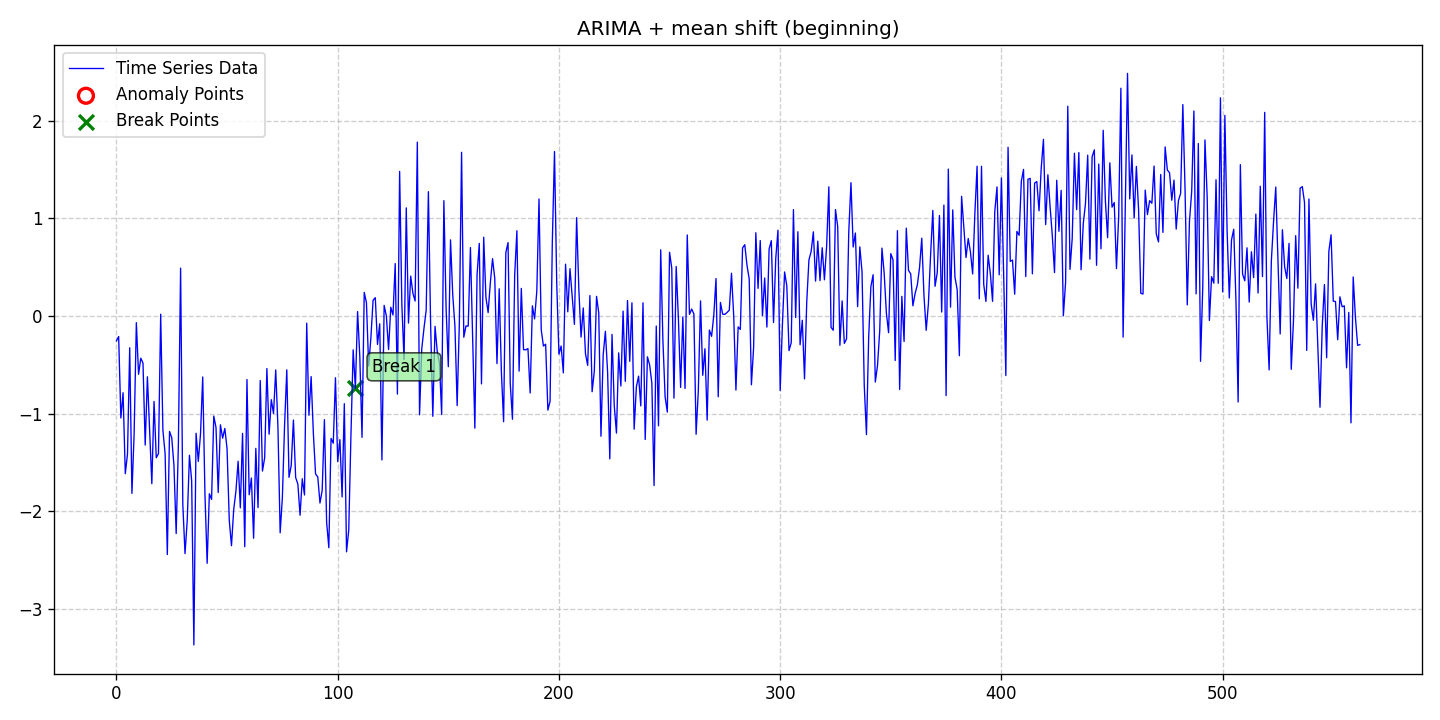

Source data for this figure (header and first rows):
date, data, stationary, det_lin_up, det_lin_down, det_quad, det_cubic, det_exp, det_damped, stoc_trend, volatility, single_seas, multiple_seas, point_anom_single, point_anom_multi, collect_anom, context_anom, mean_shift, var_shift, trend_shift, point_anom_count, point_anom_location, point_anom_point, collect_anom_count
2020-01-01, -0.2557, 0, 0, 0, 0, 0, 0, 0, 1, 0, 0, 0, 0, 0, 0, 0, 1, 0, 0, 0, none, , 0
2020-01-02, -0.2104, 0, 0, 0, 0, 0, 0, 0, 1, 0, 0, 0, 0, 0, 0, 0, 1, 0, 0, 0, none, , 0
2020-01-03, -1.045, 0, 0, 0, 0, 0, 0, 0, 1, 0, 0, 0, 0, 0, 0, 0, 1, 0, 0, 0, none, , 0
2020-01-04, -0.7863, 0, 0, 0, 0, 0, 0, 0, 1, 0, 0, 0, 0, 0, 0, 0, 1, 0, 0, 0, none, , 0
2020-01-05, -1.615, 0, 0, 0, 0, 0, 0, 0, 1, 0, 0, 0, 0, 0, 0, 0, 1, 0, 0, 0, none, , 0
2020-01-06, -1.414, 0, 0, 0, 0, 0, 0, 0, 1, 0, 0, 0, 0, 0, 0, 0, 1, 0, 0, 0, none, , 0
2020-01-07, -0.3257, 0, 0, 0, 0, 0, 0, 0, 1, 0, 0, 0, 0, 0, 0, 0, 1, 0, 0, 0, none, , 0
2020-01-08, -1.817, 0, 0, 0, 0, 0, 0, 0, 1, 0, 0, 0, 0, 0, 0, 0, 1, 0, 0, 0, none, , 0
2020-01-09, -1.204, 0, 0, 0, 0, 0, 0, 0, 1, 0, 0, 0, 0, 0, 0, 0, 1, 0, 0, 0, none, , 0
2020-01-10, -0.06828, 0, 0, 0, 0, 0, 0, 0, 1, 0, 0, 0, 0, 0, 0, 0, 1, 0, 0, 0, none, , 0
2020-01-11, -0.5977, 0, 0, 0, 0, 0, 0, 0, 1, 0, 0, 0, 0, 0, 0, 0, 1, 0, 0, 0, none, , 0
2020-01-12, -0.4323, 0, 0, 0, 0, 0, 0, 0, 1, 0, 0, 0, 0, 0, 0, 0, 1, 0, 0, 0, none, , 0
2020-01-13, -0.482, 0, 0, 0, 0, 0, 0, 0, 1, 0, 0, 0, 0, 0, 0, 0, 1, 0, 0, 0, none, , 0
2020-01-14, -1.322, 0, 0, 0, 0, 0, 0, 0, 1, 0, 0, 0, 0, 0, 0, 0, 1, 0, 0, 0, none, , 0
2020-01-15, -0.623, 0, 0, 0, 0, 0, 0, 0, 1, 0, 0, 0, 0, 0, 0, 0, 1, 0, 0, 0, none, , 0
2020-01-16, -1.169, 0, 0, 0, 0, 0, 0, 0, 1, 0, 0, 0, 0, 0, 0, 0, 1, 0, 0, 0, none, , 0
2020-01-17, -1.717, 0, 0, 0, 0, 0, 0, 0, 1, 0, 0, 0, 0, 0, 0, 0, 1, 0, 0, 0, none, , 0
2020-01-18, -0.8751, 0, 0, 0, 0, 0, 0, 0, 1, 0, 0, 0, 0, 0, 0, 0, 1, 0, 0, 0, none, , 0
2020-01-19, -1.451, 0, 0, 0, 0, 0, 0, 0, 1, 0, 0, 0, 0, 0, 0, 0, 1, 0, 0, 0, none, , 0
2020-01-20, -1.409, 0, 0, 0, 0, 0, 0, 0, 1, 0, 0, 0, 0, 0, 0, 0, 1, 0, 0, 0, none, , 0
2020-01-21, 0.01751, 0, 0, 0, 0, 0, 0, 0, 1, 0, 0, 0, 0, 0, 0, 0, 1, 0, 0, 0, none, , 0
2020-01-22, -1.168, 0, 0, 0, 0, 0, 0, 0, 1, 0, 0, 0, 0, 0, 0, 0, 1, 0, 0, 0, none, , 0
2020-01-23, -1.41, 0, 0, 0, 0, 0, 0, 0, 1, 0, 0, 0, 0, 0, 0, 0, 1, 0, 0, 0, none, , 0
2020-01-24, -2.443, 0, 0, 0, 0, 0, 0, 0, 1, 0, 0, 0, 0, 0, 0, 0, 1, 0, 0, 0, none, , 0
2020-01-25, -1.182, 0, 0, 0, 0, 0, 0, 0, 1, 0, 0, 0, 0, 0, 0, 0, 1, 0, 0, 0, none, , 0
2020-01-26, -1.247, 0, 0, 0, 0, 0, 0, 0, 1, 0, 0, 0, 0, 0, 0, 0, 1, 0, 0, 0, none, , 0
2020-01-27, -1.533, 0, 0, 0, 0, 0, 0, 0, 1, 0, 0, 0, 0, 0, 0, 0, 1, 0, 0, 0, none, , 0
2020-01-28, -2.228, 0, 0, 0, 0, 0, 0, 0, 1, 0, 0, 0, 0, 0, 0, 0, 1, 0, 0, 0, none, , 0
2020-01-29, -1.311, 0, 0, 0, 0, 0, 0, 0, 1, 0, 0, 0, 0, 0, 0, 0, 1, 0, 0, 0, none, , 0
2020-01-30, 0.4895, 0, 0, 0, 0, 0, 0, 0, 1, 0, 0, 0, 0, 0, 0, 0, 1, 0, 0, 0, none, , 0
2020-01-31, -1.929, 0, 0, 0, 0, 0, 0, 0, 1, 0, 0, 0, 0, 0, 0, 0, 1, 0, 0, 0, none, , 0
2020-02-01, -2.433, 0, 0, 0, 0, 0, 0, 0, 1, 0, 0, 0, 0, 0, 0, 0, 1, 0, 0, 0, none, , 0
2020-02-02, -2.092, 0, 0, 0, 0, 0, 0, 0, 1, 0, 0, 0, 0, 0, 0, 0, 1, 0, 0, 0, none, , 0
2020-02-03, -1.426, 0, 0, 0, 0, 0, 0, 0, 1, 0, 0, 0, 0, 0, 0, 0, 1, 0, 0, 0, none, , 0
2020-02-04, -1.686, 0, 0, 0, 0, 0, 0, 0, 1, 0, 0, 0, 0, 0, 0, 0, 1, 0, 0, 0, none, , 0
2020-02-05, -3.368, 0, 0, 0, 0, 0, 0, 0, 1, 0, 0, 0, 0, 0, 0, 0, 1, 0, 0, 0, none, , 0
2020-02-06, -1.201, 0, 0, 0, 0, 0, 0, 0, 1, 0, 0, 0, 0, 0, 0, 0, 1, 0, 0, 0, none, , 0
2020-02-07, -1.489, 0, 0, 0, 0, 0, 0, 0, 1, 0, 0, 0, 0, 0, 0, 0, 1, 0, 0, 0, none, , 0
2020-02-08, -1.208, 0, 0, 0, 0, 0, 0, 0, 1, 0, 0, 0, 0, 0, 0, 0, 1, 0, 0, 0, none, , 0
2020-02-09, -0.6251, 0, 0, 0, 0, 0, 0, 0, 1, 0, 0, 0, 0, 0, 0, 0, 1, 0, 0, 0, none, , 0
2020-02-10, -1.815, 0, 0, 0, 0, 0, 0, 0, 1, 0, 0, 0, 0, 0, 0, 0, 1, 0, 0, 0, none, , 0
2020-02-11, -2.532, 0, 0, 0, 0, 0, 0, 0, 1, 0, 0, 0, 0, 0, 0, 0, 1, 0, 0, 0, none, , 0
2020-02-12, -1.82, 0, 0, 0, 0, 0, 0, 0, 1, 0, 0, 0, 0, 0, 0, 0, 1, 0, 0, 0, none, , 0
2020-02-13, -1.878, 0, 0, 0, 0, 0, 0, 0, 1, 0, 0, 0, 0, 0, 0, 0, 1, 0, 0, 0, none, , 0
2020-02-14, -1.025, 0, 0, 0, 0, 0, 0, 0, 1, 0, 0, 0, 0, 0, 0, 0, 1, 0, 0, 0, none, , 0
2020-02-15, -1.141, 0, 0, 0, 0, 0, 0, 0, 1, 0, 0, 0, 0, 0, 0, 0, 1, 0, 0, 0, none, , 0
2020-02-16, -1.807, 0, 0, 0, 0, 0, 0, 0, 1, 0, 0, 0, 0, 0, 0, 0, 1, 0, 0, 0, none, , 0
2020-02-17, -1.114, 0, 0, 0, 0, 0, 0, 0, 1, 0, 0, 0, 0, 0, 0, 0, 1, 0, 0, 0, none, , 0
2020-02-18, -1.251, 0, 0, 0, 0, 0, 0, 0, 1, 0, 0, 0, 0, 0, 0, 0, 1, 0, 0, 0, none, , 0
2020-02-19, -1.152, 0, 0, 0, 0, 0, 0, 0, 1, 0, 0, 0, 0, 0, 0, 0, 1, 0, 0, 0, none, , 0
2020-02-20, -1.361, 0, 0, 0, 0, 0, 0, 0, 1, 0, 0, 0, 0, 0, 0, 0, 1, 0, 0, 0, none, , 0
2020-02-21, -2.091, 0, 0, 0, 0, 0, 0, 0, 1, 0, 0, 0, 0, 0, 0, 0, 1, 0, 0, 0, none, , 0
2020-02-22, -2.352, 0, 0, 0, 0, 0, 0, 0, 1, 0, 0, 0, 0, 0, 0, 0, 1, 0, 0, 0, none, , 0
2020-02-23, -1.983, 0, 0, 0, 0, 0, 0, 0, 1, 0, 0, 0, 0, 0, 0, 0, 1, 0, 0, 0, none, , 0
2020-02-24, -1.794, 0, 0, 0, 0, 0, 0, 0, 1, 0, 0, 0, 0, 0, 0, 0, 1, 0, 0, 0, none, , 0
2020-02-25, -1.487, 0, 0, 0, 0, 0, 0, 0, 1, 0, 0, 0, 0, 0, 0, 0, 1, 0, 0, 0, none, , 0
2020-02-26, -1.964, 0, 0, 0, 0, 0, 0, 0, 1, 0, 0, 0, 0, 0, 0, 0, 1, 0, 0, 0, none, , 0
2020-02-27, -1.202, 0, 0, 0, 0, 0, 0, 0, 1, 0, 0, 0, 0, 0, 0, 0, 1, 0, 0, 0, none, , 0
2020-02-28, -2.362, 0, 0, 0, 0, 0, 0, 0, 1, 0, 0, 0, 0, 0, 0, 0, 1, 0, 0, 0, none, , 0
2020-02-29, -0.6512, 0, 0, 0, 0, 0, 0, 0, 1, 0, 0, 0, 0, 0, 0, 0, 1, 0, 0, 0, none, , 0
... 503 more rows
